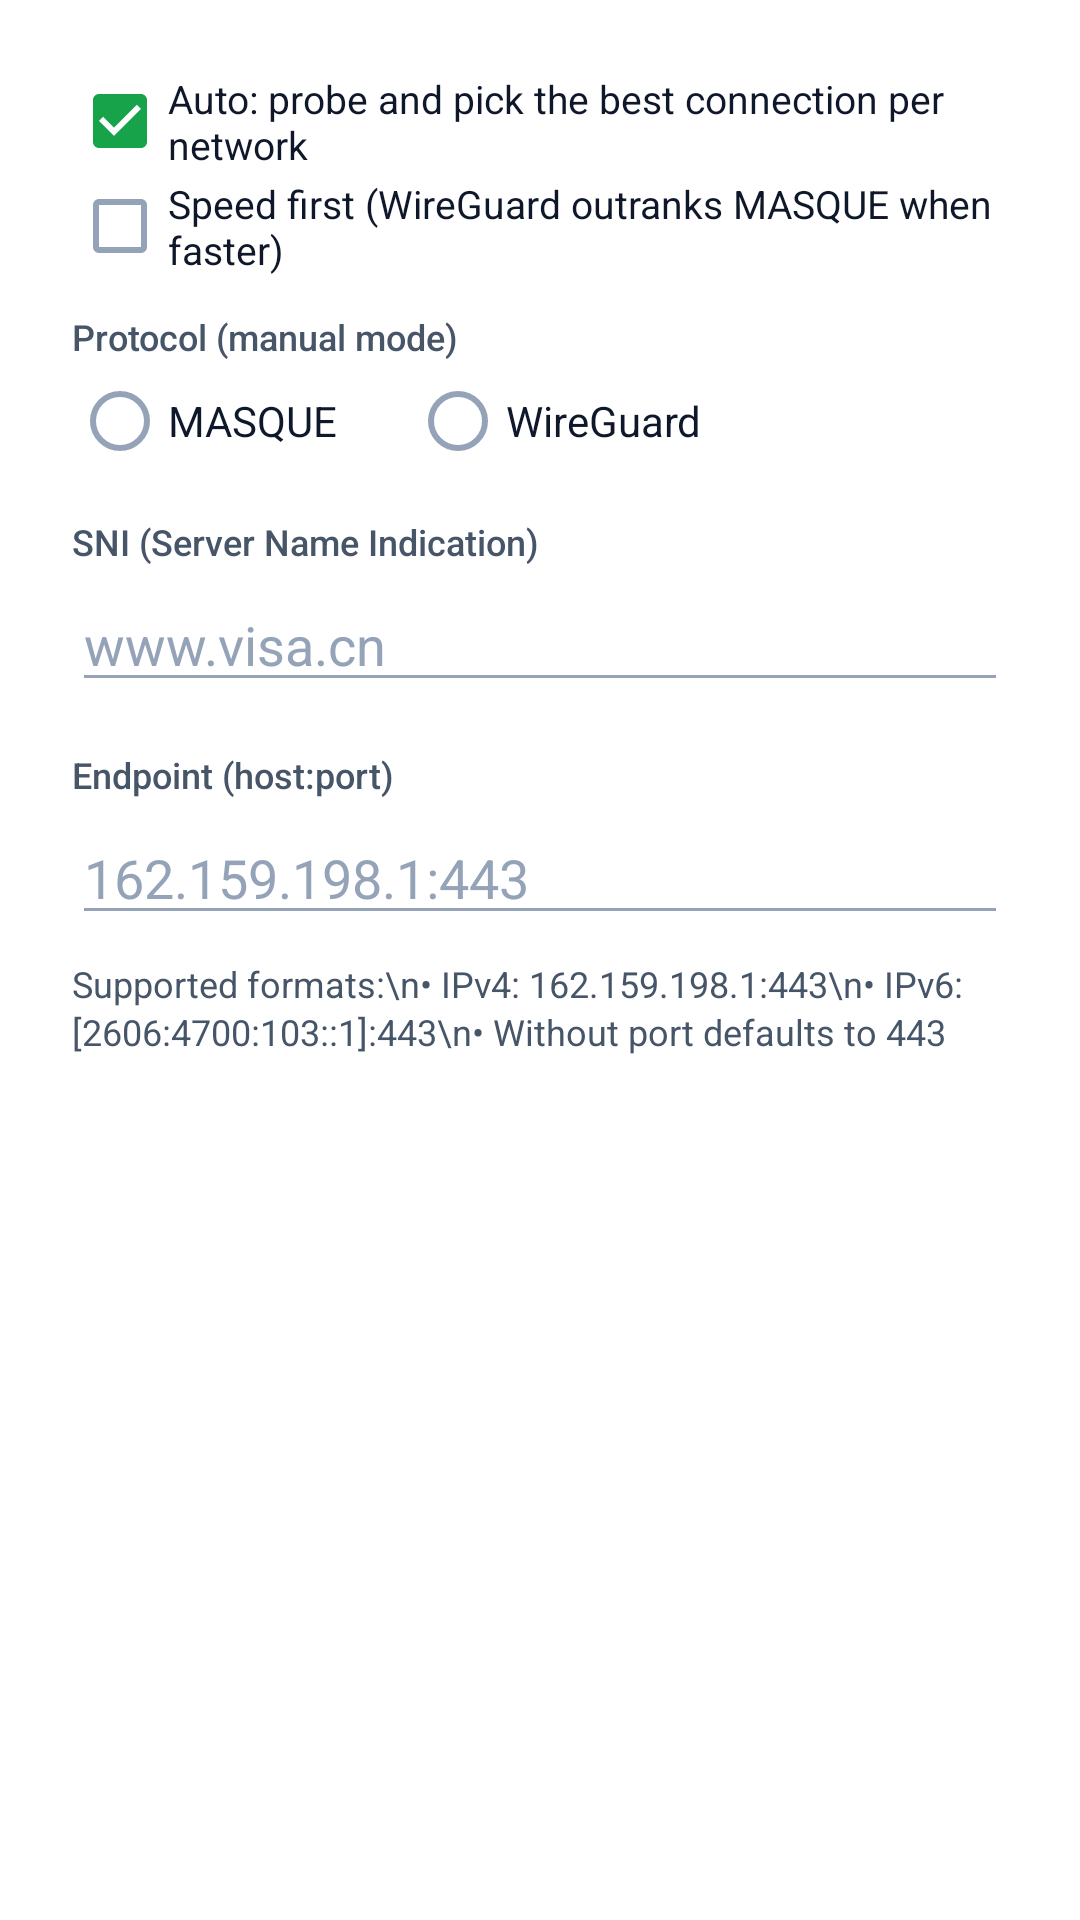

The Android layout XML behind this screen, and the referenced resources:
<!-- AndroidManifest.xml: application theme Theme.UsqueVpn -->
<!-- res/layout/dialog_settings.xml -->
<?xml version="1.0" encoding="utf-8"?>
<LinearLayout xmlns:android="http://schemas.android.com/apk/res/android"
    android:layout_width="match_parent"
    android:layout_height="wrap_content"
    android:orientation="vertical"
    android:padding="24dp"
    android:background="@color/surface">

    
    <CheckBox
        android:id="@+id/auto_mode_check"
        android:layout_width="wrap_content"
        android:layout_height="wrap_content"
        android:checked="true"
        android:text="Auto: probe and pick the best connection per network"
        android:textColor="@color/text_primary"
        android:textSize="13sp"
        android:layout_marginBottom="2dp" />

    <CheckBox
        android:id="@+id/speed_first_check"
        android:layout_width="wrap_content"
        android:layout_height="wrap_content"
        android:text="Speed first (WireGuard outranks MASQUE when faster)"
        android:textColor="@color/text_primary"
        android:textSize="13sp"
        android:layout_marginBottom="12dp" />

    
    <TextView
        android:layout_width="wrap_content"
        android:layout_height="wrap_content"
        android:text="Protocol (manual mode)"
        android:textColor="@color/text_secondary"
        android:textSize="12sp"
        android:fontFamily="sans-serif-medium"
        android:layout_marginBottom="4dp" />

    <RadioGroup
        android:id="@+id/protocol_group"
        android:layout_width="match_parent"
        android:layout_height="wrap_content"
        android:orientation="horizontal"
        android:layout_marginBottom="16dp">

        <RadioButton
            android:id="@+id/protocol_masque"
            android:layout_width="wrap_content"
            android:layout_height="wrap_content"
            android:text="MASQUE"
            android:textColor="@color/text_primary"
            android:textSize="14sp" />

        <RadioButton
            android:id="@+id/protocol_wg"
            android:layout_width="wrap_content"
            android:layout_height="wrap_content"
            android:layout_marginStart="24dp"
            android:text="WireGuard"
            android:textColor="@color/text_primary"
            android:textSize="14sp" />

    </RadioGroup>

    
    <TextView
        android:id="@+id/sni_label"
        android:layout_width="wrap_content"
        android:layout_height="wrap_content"
        android:text="SNI (Server Name Indication)"
        android:textColor="@color/text_secondary"
        android:textSize="12sp"
        android:fontFamily="sans-serif-medium"
        android:layout_marginBottom="4dp" />

    <EditText
        android:id="@+id/sni_input"
        android:layout_width="match_parent"
        android:layout_height="wrap_content"
        android:hint="www.visa.cn"
        android:textColor="@color/text_primary"
        android:textColorHint="@color/text_hint"
        android:inputType="textUri"
        android:layout_marginBottom="16dp" />

    
    <TextView
        android:id="@+id/endpoint_label"
        android:layout_width="wrap_content"
        android:layout_height="wrap_content"
        android:text="Endpoint (host:port)"
        android:textColor="@color/text_secondary"
        android:textSize="12sp"
        android:fontFamily="sans-serif-medium"
        android:layout_marginBottom="4dp" />

    <EditText
        android:id="@+id/endpoint_input"
        android:layout_width="match_parent"
        android:layout_height="wrap_content"
        android:hint="162.159.198.1:443"
        android:textColor="@color/text_primary"
        android:textColorHint="@color/text_hint"
        android:inputType="textUri"
        android:layout_marginBottom="8dp" />

    <TextView
        android:id="@+id/endpoint_hint"
        android:layout_width="wrap_content"
        android:layout_height="wrap_content"
        android:text="Supported formats:\n• IPv4: 162.159.198.1:443\n• IPv6: [2606:4700:103::1]:443\n• Without port defaults to 443"
        android:textColor="@color/text_secondary"
        android:textSize="12sp"
        android:lineSpacingExtra="2dp" />

</LinearLayout>
<!-- resources referenced by this layout -->
<resources>
  <color name="surface">#FFFFFF</color>
  <color name="text_hint">#94A3B8</color>
  <color name="text_primary">#0F172A</color>
  <color name="text_secondary">#475569</color>
  <style name="Theme.UsqueVpn" parent="@android:style/Theme.DeviceDefault.Light.NoActionBar">
          <item name="android:statusBarColor">@color/bg</item>
          <item name="android:navigationBarColor">@color/bg</item>
          <item name="android:windowLightStatusBar">true</item>
          <item name="android:windowBackground">@color/bg</item>
          <item name="android:colorAccent">@color/status_connected</item>
          <item name="android:colorControlActivated">@color/status_connected</item>
          <item name="android:colorControlNormal">@color/text_hint</item>
          <item name="android:textColorPrimary">@color/text_primary</item>
          <item name="android:textColorSecondary">@color/text_secondary</item>
      </style>
  <color name="bg">#F8FAFC</color>
  <color name="status_connected">#16A34A</color>
</resources>
